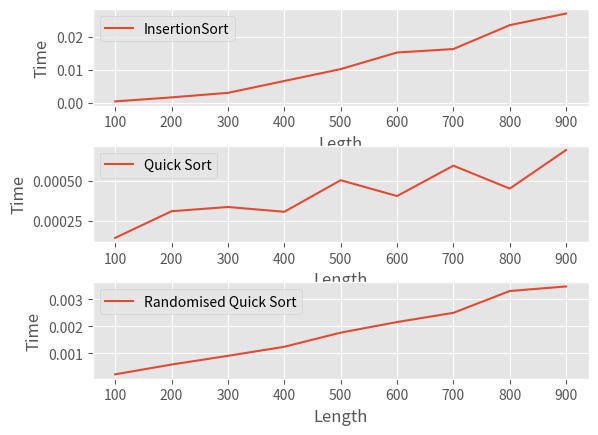

Recreate this plot in Python.
# THIS CODE IS USED FOR FIGURING OUT THE CODE #
# THERE IS NOTHING MUCH TO IT
#--------------------------------------------------

# random_list = [3, 43, 21, 65, 91, 36, 66, 33, 99, 77]
# partially_sorted_list = [3, 21, 33, 36, 43, 99, 77, 66, 65, 91]
# sorted_list = [3, 21, 33, 36, 43, 65, 66, 77, 91, 99]
# import time
# from random import randint

# create randomized, unsorted arrays for testing
def create_array(size=10, max=50):
    return [randint(0,max) for _ in range(size)]

# # create randomized arrays of size 10, 100 and 1000 for testing
# randomListOf5 = [randint(0,100) for i in range(5)]
# randomListOf10 = [randint(0,100) for i in range(10)]
# randomListOf50 = [randint(0,100) for i in range(50)]

# # print("random list of 5: ", randomListOf5)
# # print("random list of 10: ", randomListOf10)
# # print("random list of 50: ", randomListOf50)

# sortedListOf5 = sorted(randomListOf5)
# sortedListOf10 = sorted(randomListOf10)
# sortedListOf50 = sorted(randomListOf50)

# # print("Sorted list of 5: ", sortedListOf5)
# # print("Sorted list of 10: ", sortedListOf10)
# # print("Sorted list of 50: ", sortedListOf50)

# #--------------------------------------------------------------------------------------
# elements = list() 
# times = list() 
# for i in range(1, 10): 

# 	# generate some integers 
# 	a = randint(0, 100 * i, 100 * i) 
# 	# print(i) 
# 	start = time.clock() 
# 	#HeapSort(a) 
# 	end = time.clock() 

# 	# print("Sorted list is ", a) 
# 	print(len(a), "Elements Sorted by HeapSort in ", end-start) 
# 	elements.append(len(a)) 
# 	times.append(end-start) 

# n = [10, 100, 1000]
# times = {'quick': [], 'merge': [], 'insertion': [], 'heap': [], 'rand_quick': []}
# samples = 3
# from time import time

# for size in n:
#     tot_time = 0.0
#     for _ in range(samples):
#         a = create_array(size,size)
#         t0 = time()
#         s = quickSort(sorted(a))
#         t1 = time()
#         tot_time += (t1 - t0)
#     times['quick'].append(tot_time/float(samples))
#--------------------------------------------------------------------------------------
import time
from numpy.random import seed 
from numpy.random import randint 
import matplotlib.pyplot as plt 
import matplotlib.pyplot as plt1
import numpy as np 

# ---------- INSERTION SORT ----------
def insertionSort(arr): 
  
    # Traverse through 1 to len(arr) 
    for i in range(1, len(arr)): 
  
        key = arr[i] 
  
        # Move elements of arr[0..i-1], that are 
        # greater than key, to one position ahead 
        # of their current position 
        j = i-1
        while j >=0 and key < arr[j] : 
                arr[j+1] = arr[j] 
                j -= 1
        arr[j+1] = key 
# ---------- QUICK SORT ----------
def quickSort(a):
    if len(a) <= 1:
        return a
    smaller,equal,larger = [], [], []
    pivot= a[randint(0, len(a)-1)]

    for x in a:
        if x < pivot:
            smaller.append(x)
        elif x==pivot:
            equal.append(x)
        else:
            larger.append(x)
    return quickSort(smaller)+equal+quickSort(larger)

# ---------- RANDOMIZED QUICK SORT ----------
def quicksort(alist, start, end):
	if start < end:
		pIndex = partition(alist, start, end)
		quicksort(alist, start, pIndex-1)
		quicksort(alist, pIndex+1, end)
	
	return alist

def partition(alist, start, end):
	pivot = randint(start, end)
	temp = alist[end]
	alist[end] = alist[pivot]
	alist[pivot] = temp
	pIndex = start
	
	for i in range(start, end):
		if alist[i] <= alist[end]:
			temp = alist[i]
			alist[i] = alist[pIndex]
			alist[pIndex] = temp
			pIndex += 1
	temp1 = alist[end]
	alist[end] = alist[pIndex]
	alist[pIndex] = temp1
	
	return pIndex

# elements = list() 
# times = list() 
# for i in range(1, 10): 
# 	a = randint(0, 100, 100 * i) 
# 	start = time.perf_counter() 
# 	insertionSort(a) 
# 	end = time.perf_counter() 
# 	elements.append(len(a)) 
# 	times.append(end-start) 


# # printing the time taken by each algorithm for a already sorted arrays 
# n = [10, 100, 1000]
# times = {'quick': [], 'merge': [], 'insertion': [], 'heap': [], 'rand_quick': []}
# samples = 3
# from time import time

# for size in n:  
#     tot_time = 0.0
#     for _ in range(samples):
#         a = create_array(size, size)
#         t0 = time()
#         s = insertionSort(a)
#         t1 = time()
#         tot_time += (t1 - t0)
#     times['insertion'].append(tot_time/float(samples))

#     tot_time = 0.0
#     for _ in range(samples):
#         a = create_array(size,size)
#         t0 = time()
#         s = quickSort(a)
#         t1 = time()
#         tot_time += (t1 - t0)
#     times['quick'].append(tot_time/float(samples))

# plt.xlabel('List Length') 
# plt.ylabel('Time Complexity') 
# plt.plot(elements_insertion, times_insertion, label = "Insertion Sort")
# plt.grid() 
# plt.legend() 
# plt.show()

elements_quick = list() 
times_quick = list() 
for i in range(1, 10): 
	a = randint(0, 100, 100 * i)
	start = time.perf_counter() 
	quickSort(a) 
	end = time.perf_counter() 
	elements_quick.append(len(a)) 
	times_quick.append(end-start) 

elements_insertion = list() 
times_insertion = list() 
for i in range(1, 10): 
	a = randint(0, 100, 100 * i)
	start = time.perf_counter() 
	insertionSort(a) 
	end = time.perf_counter() 
	elements_insertion.append(len(a)) 
	times_insertion.append(end-start) 

elements_rand_quick = list() 
times_rand_quick = list() 
for i in range(1, 10): 
	a = randint(0, 100, 100 * i)
	start = time.perf_counter() 
	quicksort(a, 0, len(a)-1) 
	end = time.perf_counter() 
	elements_rand_quick.append(len(a)) 
	times_rand_quick.append(end-start) 

# setting a style to use 
plt.style.use('ggplot')
# defining subplots and their positions 
plt1 = plt.subplot2grid((11,1), (0,0), rowspan = 3, colspan = 1) 
plt2 = plt.subplot2grid((11,1), (4,0), rowspan = 3, colspan = 1) 
plt3 = plt.subplot2grid((11,1), (8,0), rowspan = 3, colspan = 1)

plt1.set_xlabel('Legth') 
plt1.set_ylabel('Time') 
plt1.plot(elements_insertion, times_insertion, label = "InsertionSort")
#plt.show()

plt2.set_xlabel('Length') 
plt2.set_ylabel('Time') 
plt2.plot(elements_quick, times_quick, label = "Quick Sort")

plt3.set_xlabel('Length') 
plt3.set_ylabel('Time') 
plt3.plot(elements_rand_quick, times_rand_quick, label = "Randomised Quick Sort")

plt1.legend() 
plt2.legend()
plt3.legend() 

plt.show()







#--------------------------------------------------------------------------------------
# def create_array_10(size=10, max=100):
#     from random import randint
#     random_listOf10 = [randint(0,max) for _ in range(size)]

# # create randomized, unsorted arrays for testing
# def create_array(size=10, max=50):
#     return [randint(0,max) for _ in range(size)]
     
# random_list = create_array()

# mid = len(random_list)//2
# partial_sorted_one = sorted(random_list[0:mid])
# partial_unsorted_one = random_list[mid:]
# x = random_list[:mid].sort()



# mylist = []
# for i in range(size):
#     print(mylist.append(randint(0,max))

